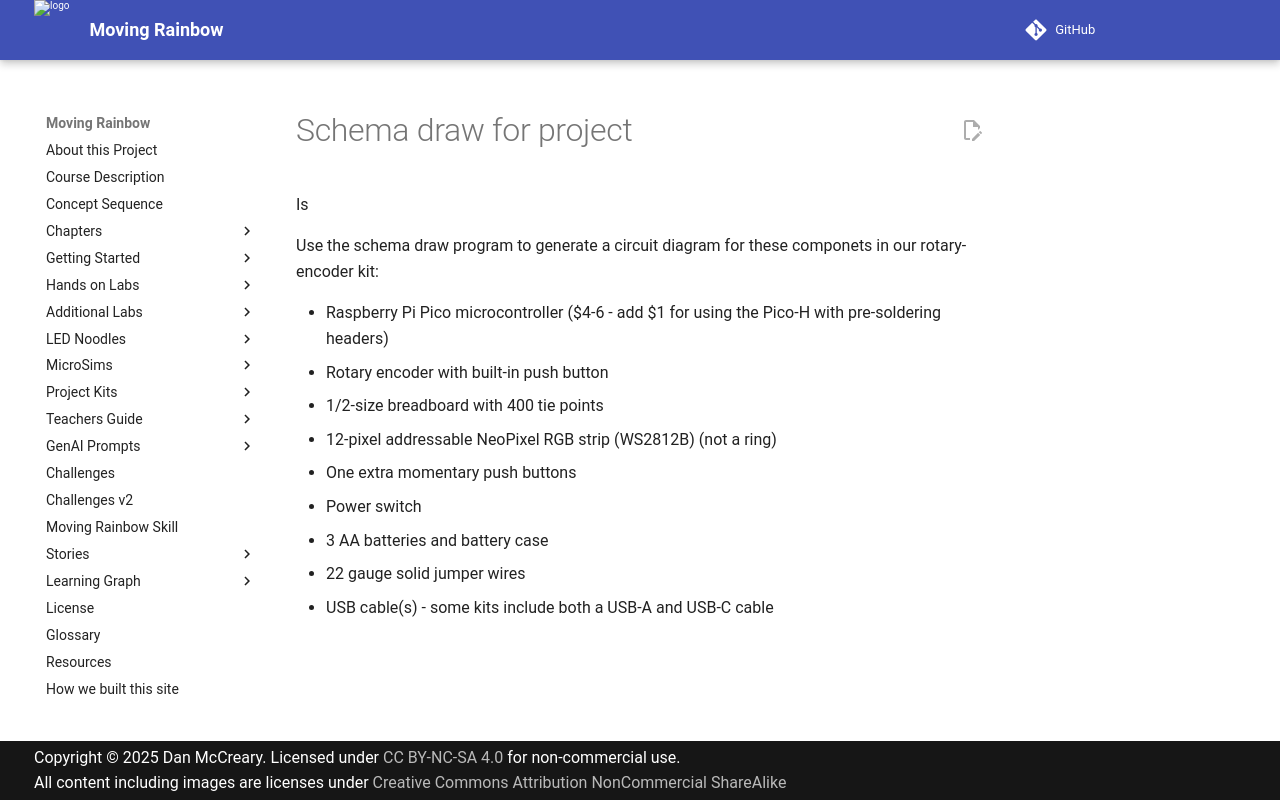

repository: dmccreary/moving-rainbow · page: prompts/schema-draw-for-project/index.html · generator: mkdocs

Is

Use the schema draw program to generate a circuit diagram for these componets in our rotary-encoder kit:

- Raspberry Pi Pico microcontroller ($4-6 - add $1 for using the Pico-H with pre-soldering headers)
- Rotary encoder with built-in push button
- 1/2-size breadboard with 400 tie points
- 12-pixel addressable NeoPixel RGB strip (WS2812B) (not a ring)
- One extra momentary push buttons
- Power switch
- 3 AA batteries and battery case
- 22 gauge solid jumper wires
- USB cable(s) - some kits include both a USB-A and USB-C cable
